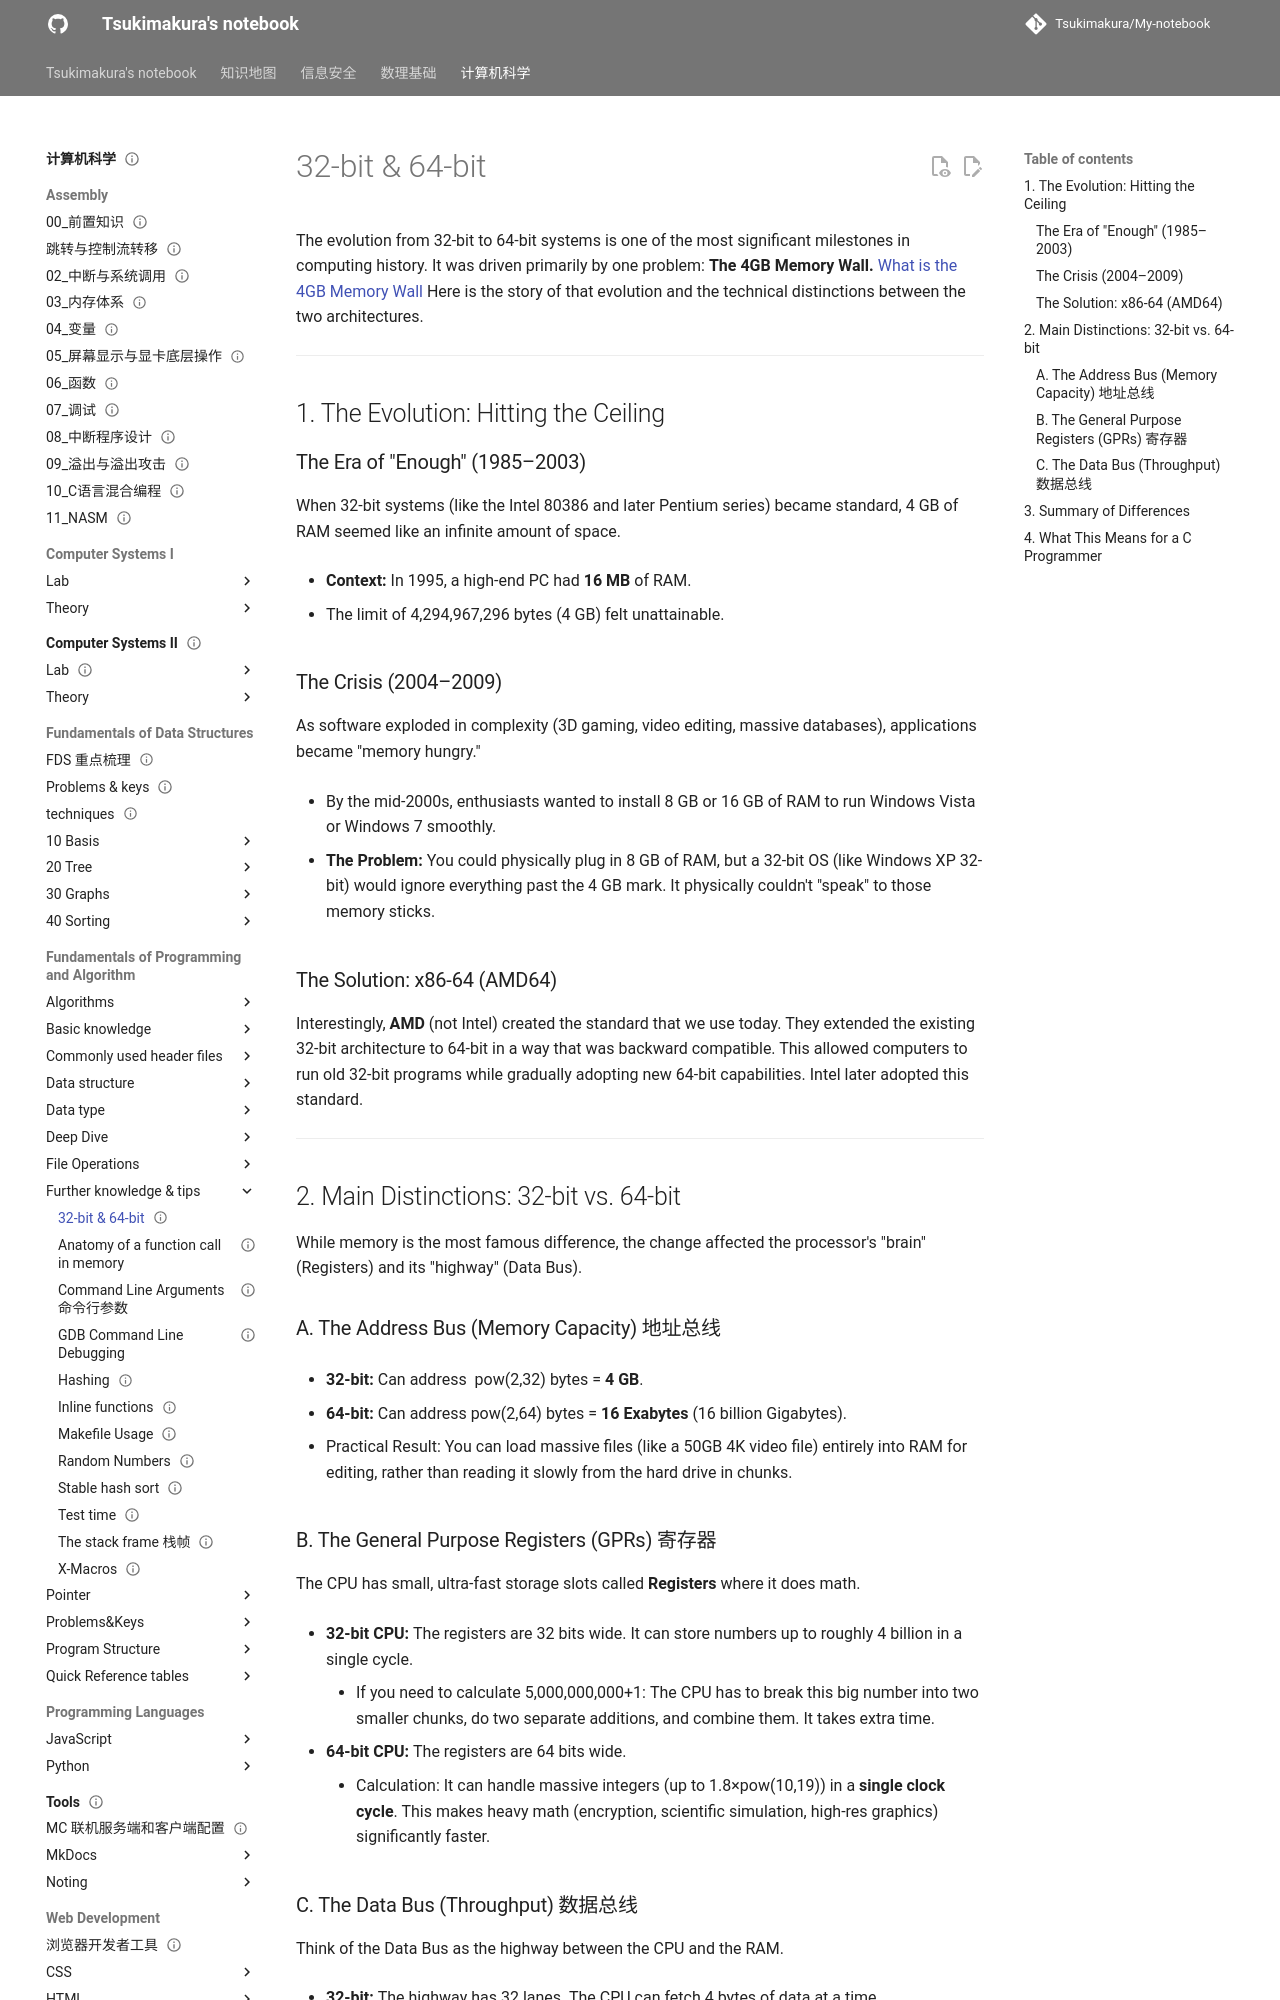

repository: Tsukimakura/My-notebook · page: 计算机科学/Fundamentals of Programming and Algorithm/Further knowledge & tips/32-bit & 64-bit/index.html · generator: mkdocs

---
title: "32-bit & 64-bit"
status: draft
tags: [cs]
created: null
updated: 2026-10-06
sources: []
---

# 32-bit & 64-bit

The evolution from 32-bit to 64-bit systems is one of the most significant milestones in computing history. It was driven primarily by one problem: **The 4GB Memory Wall.**
[What is the 4GB Memory Wall](../Pointer/sizeof%28pointer%29.md#3-more)
Here is the story of that evolution and the technical distinctions between the two architectures.

---

## 1. The Evolution: Hitting the Ceiling

### The Era of "Enough" (1985–2003)

When 32-bit systems (like the Intel 80386 and later Pentium series) became standard, 4 GB of RAM seemed like an infinite amount of space.

- **Context:** In 1995, a high-end PC had **16 MB** of RAM.

- The limit of 4,294,967,296 bytes (4 GB) felt unattainable.

### The Crisis (2004–2009)

As software exploded in complexity (3D gaming, video editing, massive databases), applications became "memory hungry."

- By the mid-2000s, enthusiasts wanted to install 8 GB or 16 GB of RAM to run Windows Vista or Windows 7 smoothly.

- **The Problem:** You could physically plug in 8 GB of RAM, but a 32-bit OS (like Windows XP 32-bit) would ignore everything past the 4 GB mark. It physically couldn't "speak" to those memory sticks.

### The Solution: x86-64 (AMD64)

Interestingly, **AMD** (not Intel) created the standard that we use today. They extended the existing 32-bit architecture to 64-bit in a way that was backward compatible. This allowed computers to run old 32-bit programs while gradually adopting new 64-bit capabilities. Intel later adopted this standard.

---

## 2. Main Distinctions: 32-bit vs. 64-bit

While memory is the most famous difference, the change affected the processor's "brain" (Registers) and its "highway" (Data Bus).

### A. The Address Bus (Memory Capacity) 地址总线

- **32-bit:** Can address  pow(2,32) bytes = **4 GB**.

- **64-bit:** Can address pow(2,64) bytes = **16 Exabytes** (16 billion Gigabytes).

- Practical Result: You can load massive files (like a 50GB 4K video file) entirely into RAM for editing, rather than reading it slowly from the hard drive in chunks.

### B. The General Purpose Registers (GPRs) 寄存器

The CPU has small, ultra-fast storage slots called **Registers** where it does math.

- **32-bit CPU:** The registers are 32 bits wide. It can store numbers up to roughly 4 billion in a single cycle.

    - If you need to calculate 5,000,000,000+1: The CPU has to break this big number into two smaller chunks, do two separate additions, and combine them. It takes extra time.

- **64-bit CPU:** The registers are 64 bits wide.

    - Calculation: It can handle massive integers (up to 1.8×pow(10,19)) in a **single clock cycle**. This makes heavy math (encryption, scientific simulation, high-res graphics) significantly faster.
